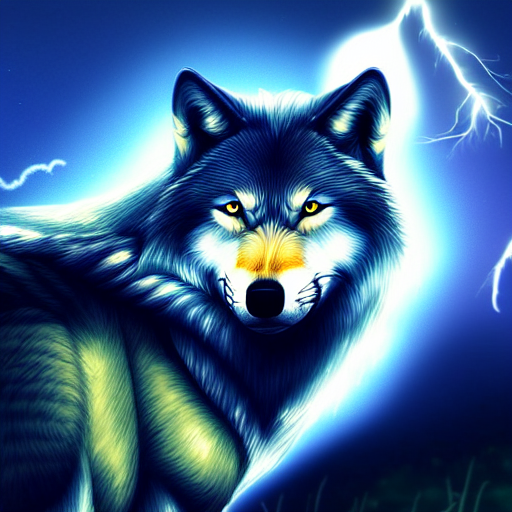
Generation parameters embedded in this image by AUTOMATIC1111 Stable Diffusion web UI or a fork of it (Forge, ...) (PNG 'parameters' text chunk):
Wolf with lightning powers, realistic wolf with lightning glow, wolf, lightning, thunder, high quality, night sky, full moon, fantasy, lifelike, digital painting, smooth, sharp focus, epic
Steps: 150, Sampler: Euler a, CFG scale: 13.5, Seed: 3392741728, Size: 512x512, Model hash: 7460a6fa, Denoising strength: 0.7, First pass size: 0x0